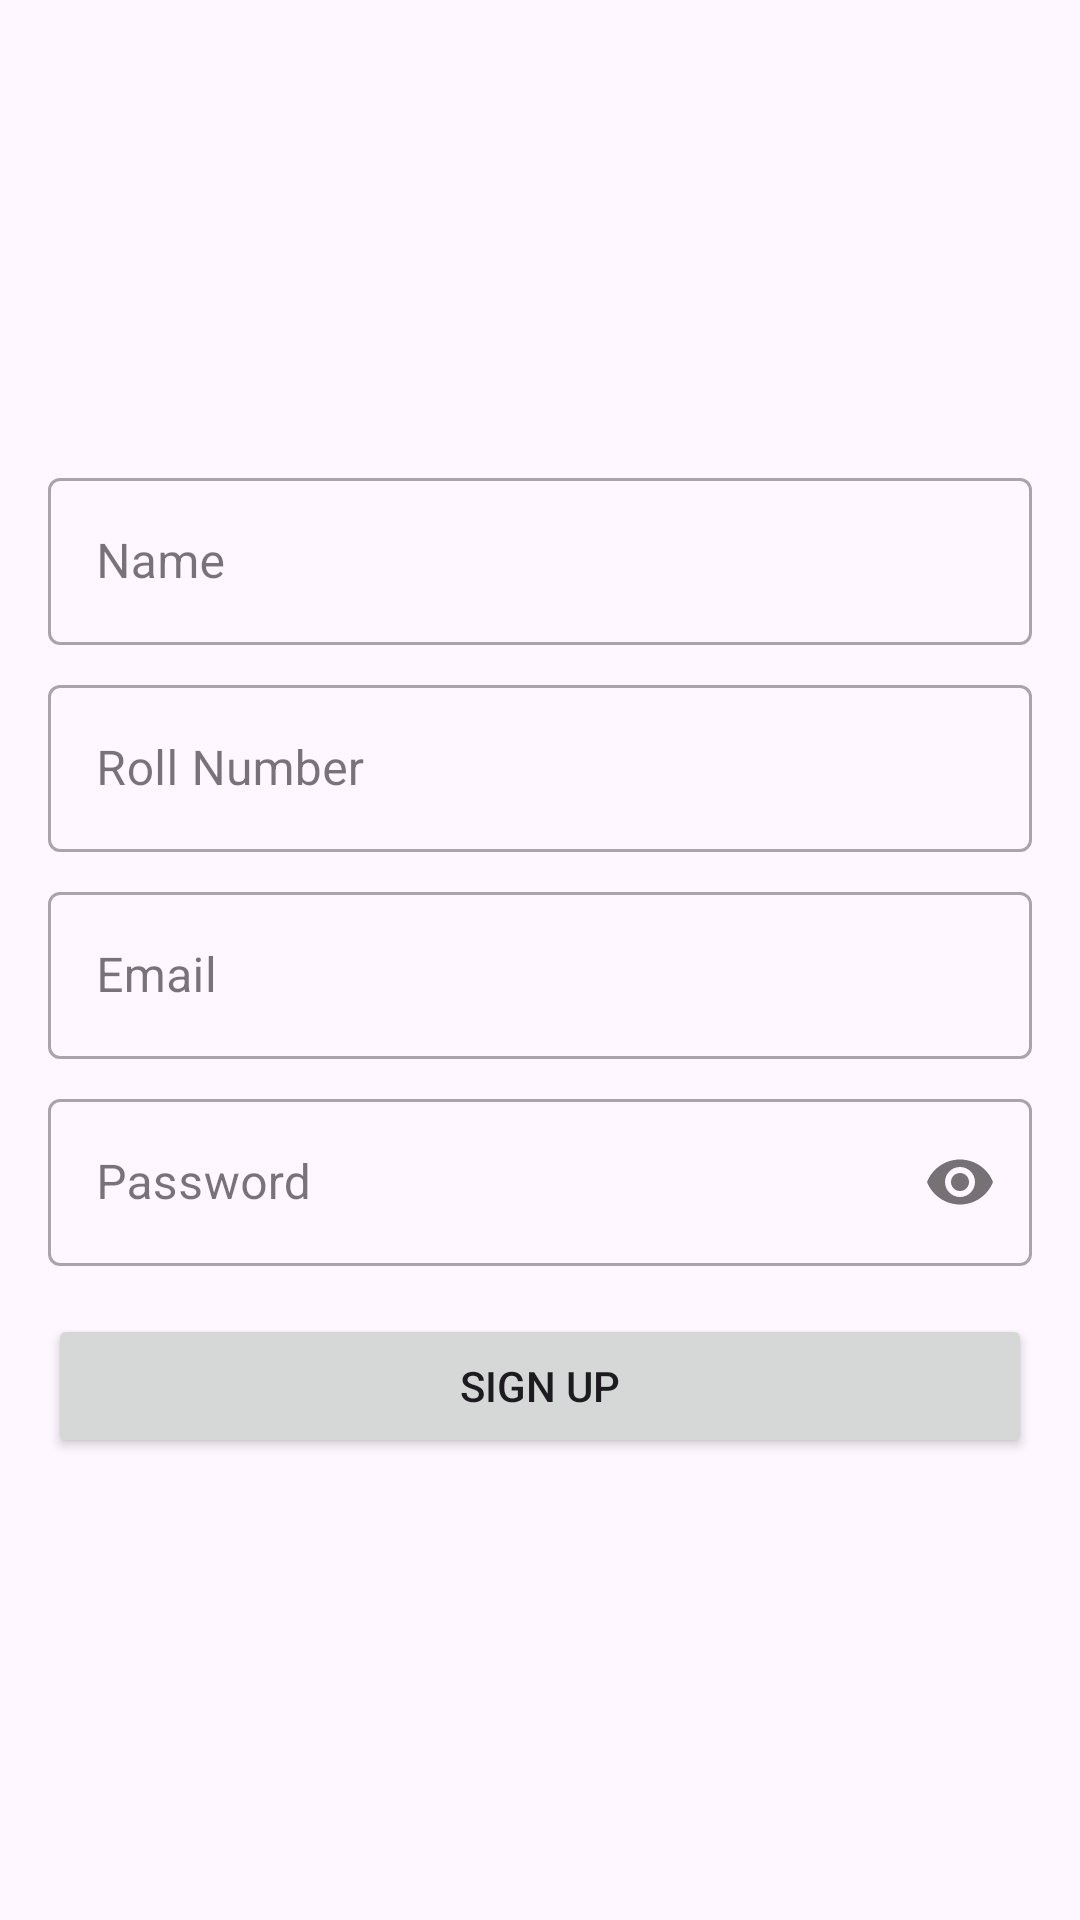

Layout XML and referenced resources for this Android screen:
<!-- AndroidManifest.xml: application theme Theme.SmartClassroom -->
<!-- res/layout/activity_student_signup.xml -->
<?xml version="1.0" encoding="utf-8"?>

<LinearLayout xmlns:android="http://schemas.android.com/apk/res/android"
    xmlns:app="http://schemas.android.com/apk/res-auto"
    xmlns:tools="http://schemas.android.com/tools"
    android:layout_width="match_parent"
    android:layout_height="match_parent"
    android:orientation="vertical"
    android:gravity="center"
    android:padding="16dp"
    tools:context=".StudentSignupActivity">

    <com.google.android.material.textfield.TextInputLayout
        android:layout_width="match_parent"
        android:layout_height="wrap_content"
        android:layout_marginBottom="8dp"
        style="@style/Widget.MaterialComponents.TextInputLayout.OutlinedBox">

        <com.google.android.material.textfield.TextInputEditText
            android:id="@+id/editTextStudentName"
            android:layout_width="match_parent"
            android:layout_height="wrap_content"
            android:hint="Name" />
    </com.google.android.material.textfield.TextInputLayout>

    <com.google.android.material.textfield.TextInputLayout
        android:layout_width="match_parent"
        android:layout_height="wrap_content"
        android:layout_marginBottom="8dp"
        style="@style/Widget.MaterialComponents.TextInputLayout.OutlinedBox">

        <com.google.android.material.textfield.TextInputEditText
            android:id="@+id/editTextStudentRollNo"
            android:layout_width="match_parent"
            android:layout_height="wrap_content"
            android:hint="Roll Number" />
    </com.google.android.material.textfield.TextInputLayout>

    <com.google.android.material.textfield.TextInputLayout
        android:layout_width="match_parent"
        android:layout_height="wrap_content"
        android:layout_marginBottom="8dp"
        style="@style/Widget.MaterialComponents.TextInputLayout.OutlinedBox">

        <com.google.android.material.textfield.TextInputEditText
            android:id="@+id/editTextStudentEmail"
            android:layout_width="match_parent"
            android:layout_height="wrap_content"
            android:hint="Email"
            android:inputType="textEmailAddress" />
    </com.google.android.material.textfield.TextInputLayout>

    <com.google.android.material.textfield.TextInputLayout
        android:layout_width="match_parent"
        android:layout_height="wrap_content"
        android:layout_marginBottom="16dp"
        app:passwordToggleEnabled="true"
        style="@style/Widget.MaterialComponents.TextInputLayout.OutlinedBox">

        <com.google.android.material.textfield.TextInputEditText
            android:id="@+id/editTextStudentPassword"
            android:layout_width="match_parent"
            android:layout_height="wrap_content"
            android:hint="Password"
            android:inputType="textPassword" />
    </com.google.android.material.textfield.TextInputLayout>

    <Button
        android:id="@+id/buttonStudentSignup"
        android:layout_width="match_parent"
        android:layout_height="wrap_content"
        android:text="Sign Up" />

</LinearLayout>
<!-- resources referenced by this layout -->
<resources>
  <style name="Theme.SmartClassroom" parent="Theme.Material3.DayNight.NoActionBar">
          
          <item name="colorPrimary">@color/colorPrimary</item>
          <item name="colorOnPrimary">@color/white</item>
          
          <item name="colorSecondary">@color/colorAccent</item>
          <item name="colorOnSecondary">@color/white</item>
          
          <item name="android:statusBarColor">@color/colorPrimaryDark</item>
          
      </style>
  <color name="colorPrimary">#6200EE</color>
  <color name="white">#FFFFFFFF</color>
  <color name="colorAccent">#03DAC6</color>
  <color name="colorPrimaryDark">#3700B3</color>
</resources>
